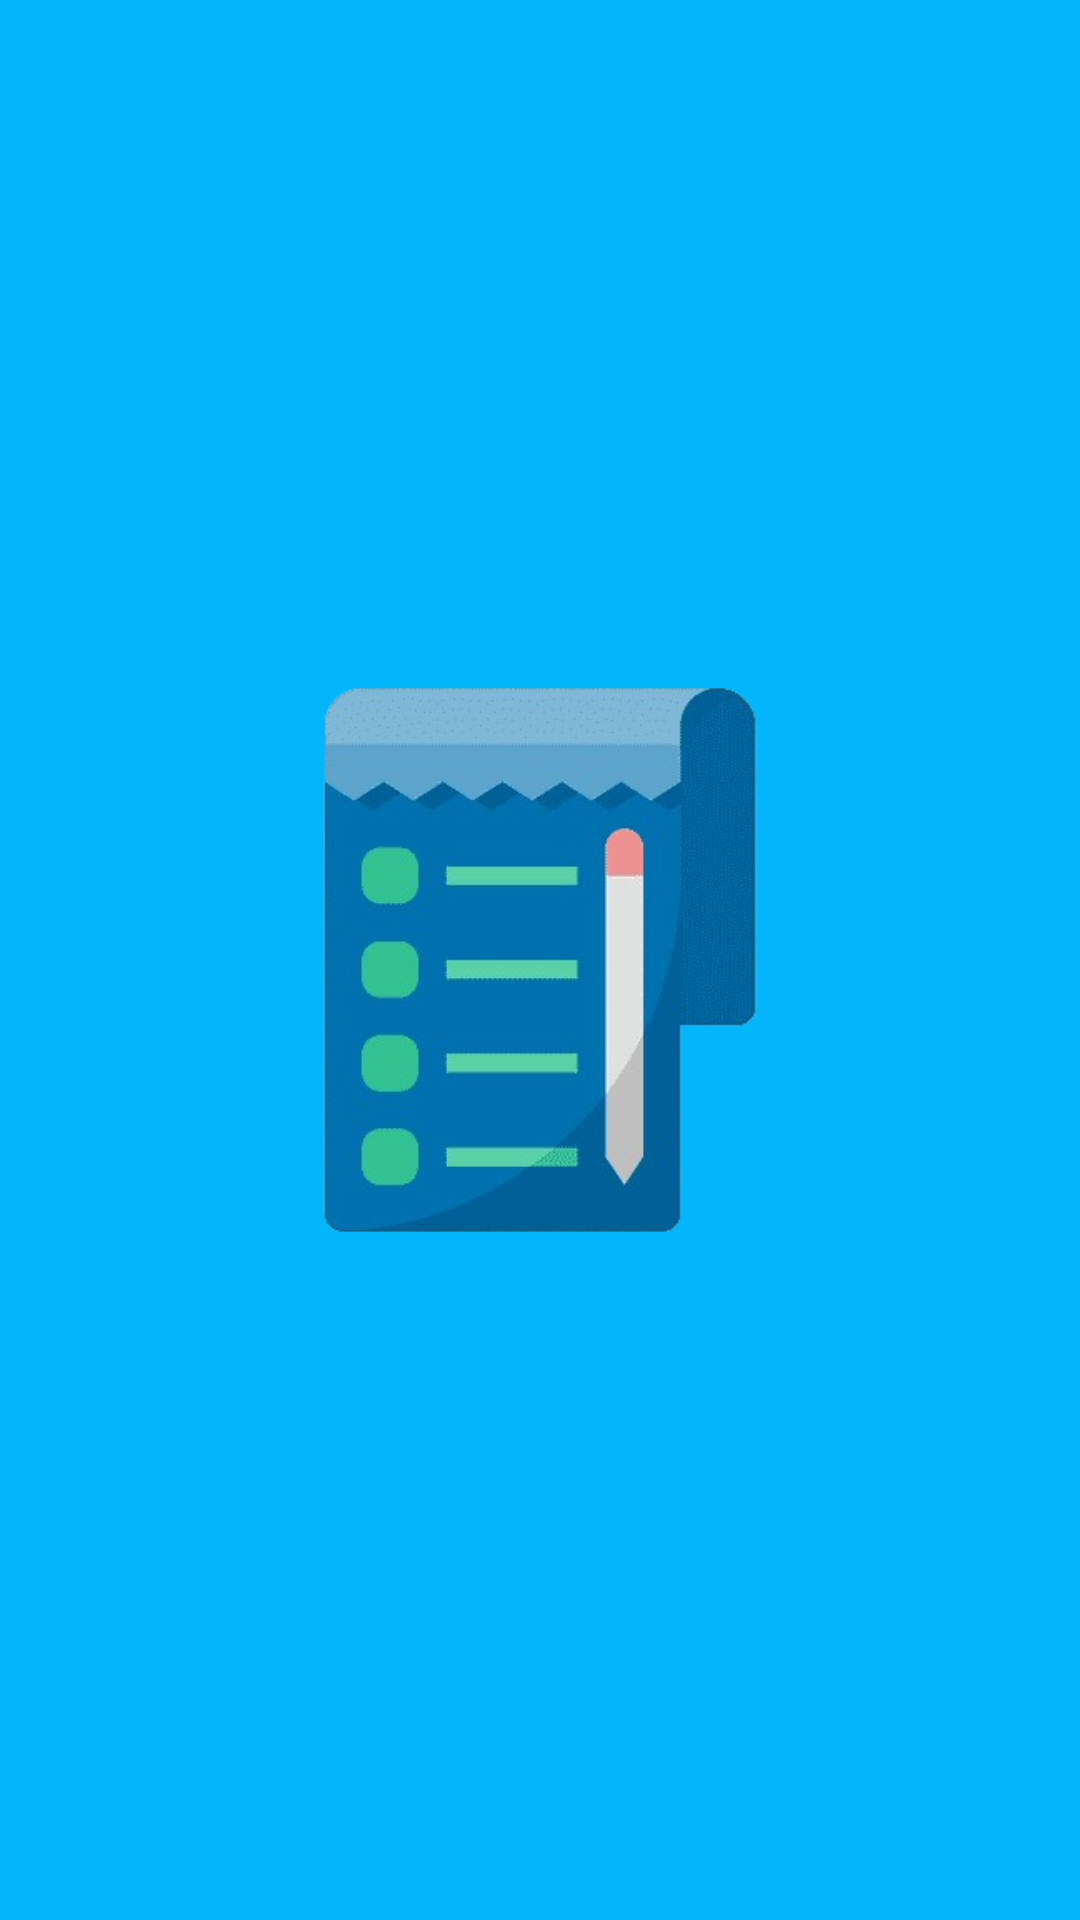

Android layout source for this screen:
<!-- AndroidManifest.xml: application theme Theme.App.Starting -->
<!-- res/layout/fragment_splash.xml -->
<?xml version="1.0" encoding="utf-8"?>
<LinearLayout xmlns:android="http://schemas.android.com/apk/res/android"
    xmlns:tools="http://schemas.android.com/tools"
    android:layout_width="match_parent"
    android:layout_height="match_parent"
    android:background="@color/color_default"
    android:orientation="vertical"
    android:gravity="center"
    tools:context=".ui.SplashFragment">

    
    <ImageView
        android:layout_width="200dp"
        android:layout_height="200dp"
        android:src="@drawable/images"/>

</LinearLayout>
<!-- resources referenced by this layout -->
<resources>
  <color name="color_default">#03B6FC</color>
  <!-- drawable images: png bitmap (drawable, 91972 bytes) -->
  <style name="Theme.App.Starting" parent="Theme.SplashScreen">
          <item name="windowSplashScreenBackground">@color/color_default</item>
          <item name="windowSplashScreenAnimatedIcon">@drawable/images</item>
          <item name="postSplashScreenTheme">@style/Base.Theme.ToDoTarefas</item>
      </style>
  <style name="Base.Theme.ToDoTarefas" parent="Theme.Material3.DayNight.NoActionBar">
  
          <item name="colorPrimary">@color/color_default</item>
          <item name="android:windowBackground">@color/color_default</item>
      </style>
</resources>
